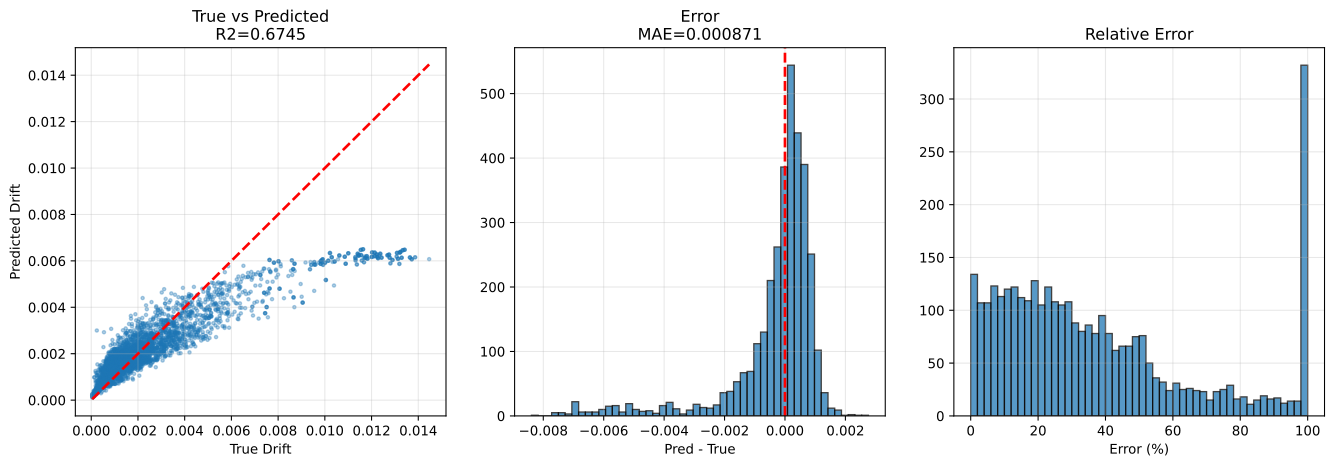

The table this chart was drawn from, first rows:
sample_id, True_Drift, Pred_Drift, Abs_Error, Error_Pct, txt_path, split, stage, num_floors, wave_cluster, steel01_yielded, steel02_yielded
val|F3|M110.0|H4.0|K370000.0|Fy1118.0|DL…, 0.001419, 0.001366, 5.288818e-05, 3.726, h5://C:/Users/12200/project/Dategeneral/…, val, val_holdout, 3, 0, 0, 1
val|F3|M110.0|H3.5|K210000.0|Fy1118.0|DL…, 0.003509, 0.002525, 0.0009844, 28.05, h5://C:/Users/12200/project/Dategeneral/…, val, val_holdout, 3, 0, 0, 0
val|F3|M110.0|H4.0|K370000.0|Fy1118.0|DL…, 0.0008397, 0.001278, 0.0004381, 52.17, h5://C:/Users/12200/project/Dategeneral/…, val, val_holdout, 3, 7, 0, 0
val|F3|M110.0|H4.0|K370000.0|Fy1118.0|DL…, 0.001416, 0.001468, 5.2644988e-05, 3.719, h5://C:/Users/12200/project/Dategeneral/…, val, val_holdout, 3, 2, 0, 1
val|F3|M110.0|H4.0|K370000.0|Fy1118.0|DL…, 0.0007429, 0.001319, 0.0005759, 77.53, h5://C:/Users/12200/project/Dategeneral/…, val, val_holdout, 3, 5, 0, 0
val|F3|M110.0|H2.5|K320000.0|Fy1118.0|DL…, 0.001329, 0.001686, 0.0003574, 26.9, h5://C:/Users/12200/project/Dategeneral/…, val, val_holdout, 3, 5, 0, 0
val|F3|M90.0|H4.0|K320000.0|Fy1671.9|DL0…, 0.001436, 0.001298, 0.0001378, 9.597, h5://C:/Users/12200/project/Dategeneral/…, val, val_holdout, 3, 0, 0, 0
val|F3|M90.0|H4.0|K320000.0|Fy1671.9|DL0…, 0.0007116, 0.001293, 0.0005817, 81.74, h5://C:/Users/12200/project/Dategeneral/…, val, val_holdout, 3, 5, 0, 0
val|F3|M90.0|H4.0|K320000.0|Fy1671.9|DL0…, 0.001482, 0.001452, 3.0086376e-05, 2.03, h5://C:/Users/12200/project/Dategeneral/…, val, val_holdout, 3, 2, 0, 0
val|F3|M110.0|H3.5|K210000.0|Fy1118.0|DL…, 0.002643, 0.002271, 0.0003726, 14.1, h5://C:/Users/12200/project/Dategeneral/…, val, val_holdout, 3, 2, 0, 0
val|F3|M110.0|H2.5|K320000.0|Fy1118.0|DL…, 0.001606, 0.001675, 6.903813e-05, 4.3, h5://C:/Users/12200/project/Dategeneral/…, val, val_holdout, 3, 7, 0, 0
val|F3|M110.0|H2.5|K320000.0|Fy1118.0|DL…, 0.002619, 0.001617, 0.001002, 38.26, h5://C:/Users/12200/project/Dategeneral/…, val, val_holdout, 3, 0, 0, 1
val|F3|M110.0|H3.5|K210000.0|Fy1118.0|DL…, 0.0013, 0.00192, 0.0006198, 47.67, h5://C:/Users/12200/project/Dategeneral/…, val, val_holdout, 3, 5, 0, 0
val|F3|M110.0|H3.5|K210000.0|Fy1118.0|DL…, 0.002703, 0.00224, 0.0004633, 17.14, h5://C:/Users/12200/project/Dategeneral/…, val, val_holdout, 3, 7, 0, 0
val|F3|M110.0|H2.5|K320000.0|Fy1118.0|DL…, 0.00175, 0.001539, 0.0002115, 12.08, h5://C:/Users/12200/project/Dategeneral/…, val, val_holdout, 3, 2, 0, 0
val|F3|M50.0|H2.5|K320000.0|Fy2500.0|DL1…, 0.0007764, 0.0006002, 0.0001762, 22.7, h5://C:/Users/12200/project/Dategeneral/…, val, val_holdout, 3, 0, 0, 0
val|F3|M130.0|H2.5|K210000.0|Fy2500.0|DL…, 0.0008271, 0.002361, 0.001534, 185.5, h5://C:/Users/12200/project/Dategeneral/…, val, val_holdout, 3, 7, 0, 0
val|F3|M130.0|H2.5|K210000.0|Fy2500.0|DL…, 0.001733, 0.002113, 0.0003804, 21.95, h5://C:/Users/12200/project/Dategeneral/…, val, val_holdout, 3, 5, 0, 0
val|F3|M90.0|H3.2|K260000.0|Fy2500.0|DL1…, 0.0001518, 0.0003134, 0.0001616, 106.4, h5://C:/Users/12200/project/Dategeneral/…, val, val_holdout, 3, 0, 0, 0
val|F3|M90.0|H4.0|K320000.0|Fy1671.9|DL0…, 0.0008016, 0.001349, 0.0005476, 68.32, h5://C:/Users/12200/project/Dategeneral/…, val, val_holdout, 3, 7, 0, 0
val|F3|M140.0|H4.0|K210000.0|Fy1671.9|DL…, 0.001091, 0.001913, 0.0008218, 75.32, h5://C:/Users/12200/project/Dategeneral/…, val, val_holdout, 3, 5, 0, 0
val|F3|M50.0|H2.5|K320000.0|Fy2500.0|DL1…, 0.001035, 0.0006993, 0.0003353, 32.41, h5://C:/Users/12200/project/Dategeneral/…, val, val_holdout, 3, 7, 0, 0
val|F3|M90.0|H3.2|K260000.0|Fy2500.0|DL1…, 0.0003071, 0.0003979, 9.074467e-05, 29.55, h5://C:/Users/12200/project/Dategeneral/…, val, val_holdout, 3, 5, 0, 0
val|F3|M70.0|H3.2|K260000.0|Fy0.0|DL000|…, 0.001098, 0.001113, 1.4596502e-05, 1.329, h5://C:/Users/12200/project/Dategeneral/…, val, val_holdout, 3, 2, 0, 0
val|F3|M140.0|H4.0|K210000.0|Fy1671.9|DL…, 0.00332, 0.002516, 0.0008036, 24.21, h5://C:/Users/12200/project/Dategeneral/…, val, val_holdout, 3, 0, 0, 1
val|F3|M70.0|H3.2|K260000.0|Fy0.0|DL000|…, 0.0008594, 0.001384, 0.0005249, 61.08, h5://C:/Users/12200/project/Dategeneral/…, val, val_holdout, 3, 5, 0, 0
val|F3|M90.0|H3.2|K260000.0|Fy2500.0|DL1…, 8.59717e-05, 0.0002528, 0.0001668, 194, h5://C:/Users/12200/project/Dategeneral/…, val, val_holdout, 3, 2, 0, 0
val|F3|M130.0|H2.5|K210000.0|Fy2500.0|DL…, 0.001325, 0.001985, 0.0006598, 49.79, h5://C:/Users/12200/project/Dategeneral/…, val, val_holdout, 3, 2, 0, 0
val|F3|M50.0|H2.5|K320000.0|Fy2500.0|DL1…, 0.0003714, 0.0004232, 5.1758136e-05, 13.94, h5://C:/Users/12200/project/Dategeneral/…, val, val_holdout, 3, 2, 0, 0
val|F3|M130.0|H2.5|K210000.0|Fy2500.0|DL…, 0.002306, 0.002213, 9.2240516e-05, 4.001, h5://C:/Users/12200/project/Dategeneral/…, val, val_holdout, 3, 0, 0, 0
val|F3|M90.0|H3.2|K260000.0|Fy2500.0|DL1…, 0.0001297, 0.0003008, 0.0001711, 131.9, h5://C:/Users/12200/project/Dategeneral/…, val, val_holdout, 3, 7, 0, 0
val|F3|M50.0|H2.5|K320000.0|Fy2500.0|DL1…, 0.0008642, 0.0007264, 0.0001378, 15.94, h5://C:/Users/12200/project/Dategeneral/…, val, val_holdout, 3, 5, 0, 0
val|F3|M140.0|H4.0|K210000.0|Fy1671.9|DL…, 0.002114, 0.002274, 0.0001603, 7.584, h5://C:/Users/12200/project/Dategeneral/…, val, val_holdout, 3, 2, 0, 0
val|F3|M70.0|H3.2|K260000.0|Fy0.0|DL000|…, 0.001038, 0.00143, 0.0003923, 37.8, h5://C:/Users/12200/project/Dategeneral/…, val, val_holdout, 3, 7, 0, 0
val|F3|M130.0|H3.5|K370000.0|Fy1118.0|DL…, 0.0009694, 0.001434, 0.0004646, 47.93, h5://C:/Users/12200/project/Dategeneral/…, val, val_holdout, 3, 5, 0, 0
val|F3|M140.0|H3.5|K210000.0|Fy2500.0|DL…, 0.001513, 0.001699, 0.0001864, 12.32, h5://C:/Users/12200/project/Dategeneral/…, val, val_holdout, 3, 5, 0, 0
val|F3|M70.0|H3.2|K260000.0|Fy0.0|DL000|…, 0.001675, 0.001526, 0.0001495, 8.925, h5://C:/Users/12200/project/Dategeneral/…, val, val_holdout, 3, 0, 0, 0
val|F3|M130.0|H3.5|K370000.0|Fy1118.0|DL…, 0.001485, 0.001439, 4.594715e-05, 3.094, h5://C:/Users/12200/project/Dategeneral/…, val, val_holdout, 3, 7, 0, 1
val|F3|M110.0|H3.5|K370000.0|Fy747.7|DL1…, 0.0005757, 0.0007537, 0.0001781, 30.93, h5://C:/Users/12200/project/Dategeneral/…, val, val_holdout, 3, 0, 0, 1
val|F3|M130.0|H3.5|K370000.0|Fy1118.0|DL…, 0.001187, 0.001237, 5.0549395e-05, 4.26, h5://C:/Users/12200/project/Dategeneral/…, val, val_holdout, 3, 2, 0, 0
val|F3|M110.0|H3.5|K370000.0|Fy747.7|DL1…, 0.0002738, 0.0006294, 0.0003556, 129.9, h5://C:/Users/12200/project/Dategeneral/…, val, val_holdout, 3, 2, 0, 1
val|F3|M140.0|H3.5|K210000.0|Fy2500.0|DL…, 0.001654, 0.001934, 0.0002795, 16.9, h5://C:/Users/12200/project/Dategeneral/…, val, val_holdout, 3, 0, 0, 0
val|F3|M140.0|H4.0|K210000.0|Fy1671.9|DL…, 0.00366, 0.002392, 0.001268, 34.65, h5://C:/Users/12200/project/Dategeneral/…, val, val_holdout, 3, 7, 0, 1
val|F3|M130.0|H3.5|K370000.0|Fy1118.0|DL…, 0.001755, 0.001397, 0.0003579, 20.4, h5://C:/Users/12200/project/Dategeneral/…, val, val_holdout, 3, 0, 0, 1
val|F3|M140.0|H3.5|K210000.0|Fy2500.0|DL…, 0.001022, 0.001695, 0.000673, 65.85, h5://C:/Users/12200/project/Dategeneral/…, val, val_holdout, 3, 7, 0, 0
val|F3|M140.0|H3.5|K210000.0|Fy2500.0|DL…, 0.0009889, 0.001655, 0.0006665, 67.4, h5://C:/Users/12200/project/Dategeneral/…, val, val_holdout, 3, 2, 0, 0
val|F3|M110.0|H3.5|K370000.0|Fy747.7|DL1…, 0.000673, 0.001002, 0.0003291, 48.89, h5://C:/Users/12200/project/Dategeneral/…, val, val_holdout, 3, 5, 0, 1
val|F3|M110.0|H3.5|K370000.0|Fy747.7|DL1…, 0.0006274, 0.0008521, 0.0002247, 35.81, h5://C:/Users/12200/project/Dategeneral/…, val, val_holdout, 3, 7, 0, 1
val|F3|M110.0|H4.0|K260000.0|Fy1671.9|DL…, 0.002189, 0.001675, 0.0005136, 23.46, h5://C:/Users/12200/project/Dategeneral/…, val, val_holdout, 3, 0, 0, 0
val|F3|M70.0|H4.0|K370000.0|Fy0.0|DL000|…, 0.0008991, 0.0009441, 4.5002438e-05, 5.005, h5://C:/Users/12200/project/Dategeneral/…, val, val_holdout, 3, 0, 0, 0
val|F3|M50.0|H2.8|K370000.0|Fy1671.9|DL0…, 0.0004553, 0.0007366, 0.0002813, 61.79, h5://C:/Users/12200/project/Dategeneral/…, val, val_holdout, 3, 7, 0, 0
val|F3|M70.0|H4.0|K370000.0|Fy0.0|DL000|…, 0.0007044, 0.001028, 0.0003235, 45.93, h5://C:/Users/12200/project/Dategeneral/…, val, val_holdout, 3, 5, 0, 0
val|F3|M110.0|H3.8|K210000.0|Fy500.0|DL1…, 0.001654, 0.001841, 0.0001866, 11.28, h5://C:/Users/12200/project/Dategeneral/…, val, val_holdout, 3, 0, 0, 1
val|F3|M110.0|H4.0|K260000.0|Fy1671.9|DL…, 0.001552, 0.001532, 1.9765692e-05, 1.273, h5://C:/Users/12200/project/Dategeneral/…, val, val_holdout, 3, 7, 0, 0
val|F3|M110.0|H4.0|K260000.0|Fy1671.9|DL…, 0.001017, 0.001532, 0.0005153, 50.66, h5://C:/Users/12200/project/Dategeneral/…, val, val_holdout, 3, 5, 0, 0
val|F3|M110.0|H4.0|K260000.0|Fy1671.9|DL…, 0.0009113, 0.00138, 0.0004683, 51.39, h5://C:/Users/12200/project/Dategeneral/…, val, val_holdout, 3, 2, 0, 0
val|F3|M70.0|H4.0|K370000.0|Fy0.0|DL000|…, 0.0004879, 0.0009498, 0.000462, 94.69, h5://C:/Users/12200/project/Dategeneral/…, val, val_holdout, 3, 7, 0, 0
val|F3|M110.0|H3.8|K210000.0|Fy500.0|DL1…, 0.001001, 0.001689, 0.000688, 68.75, h5://C:/Users/12200/project/Dategeneral/…, val, val_holdout, 3, 2, 0, 1
val|F3|M90.0|H4.0|K320000.0|Fy1118.0|DL0…, 0.001423, 0.001292, 0.0001315, 9.242, h5://C:/Users/12200/project/Dategeneral/…, val, val_holdout, 3, 0, 0, 1
val|F3|M70.0|H4.0|K370000.0|Fy0.0|DL000|…, 0.0003992, 0.0007665, 0.0003673, 92.01, h5://C:/Users/12200/project/Dategeneral/…, val, val_holdout, 3, 2, 0, 0
... 3,360 more rows
